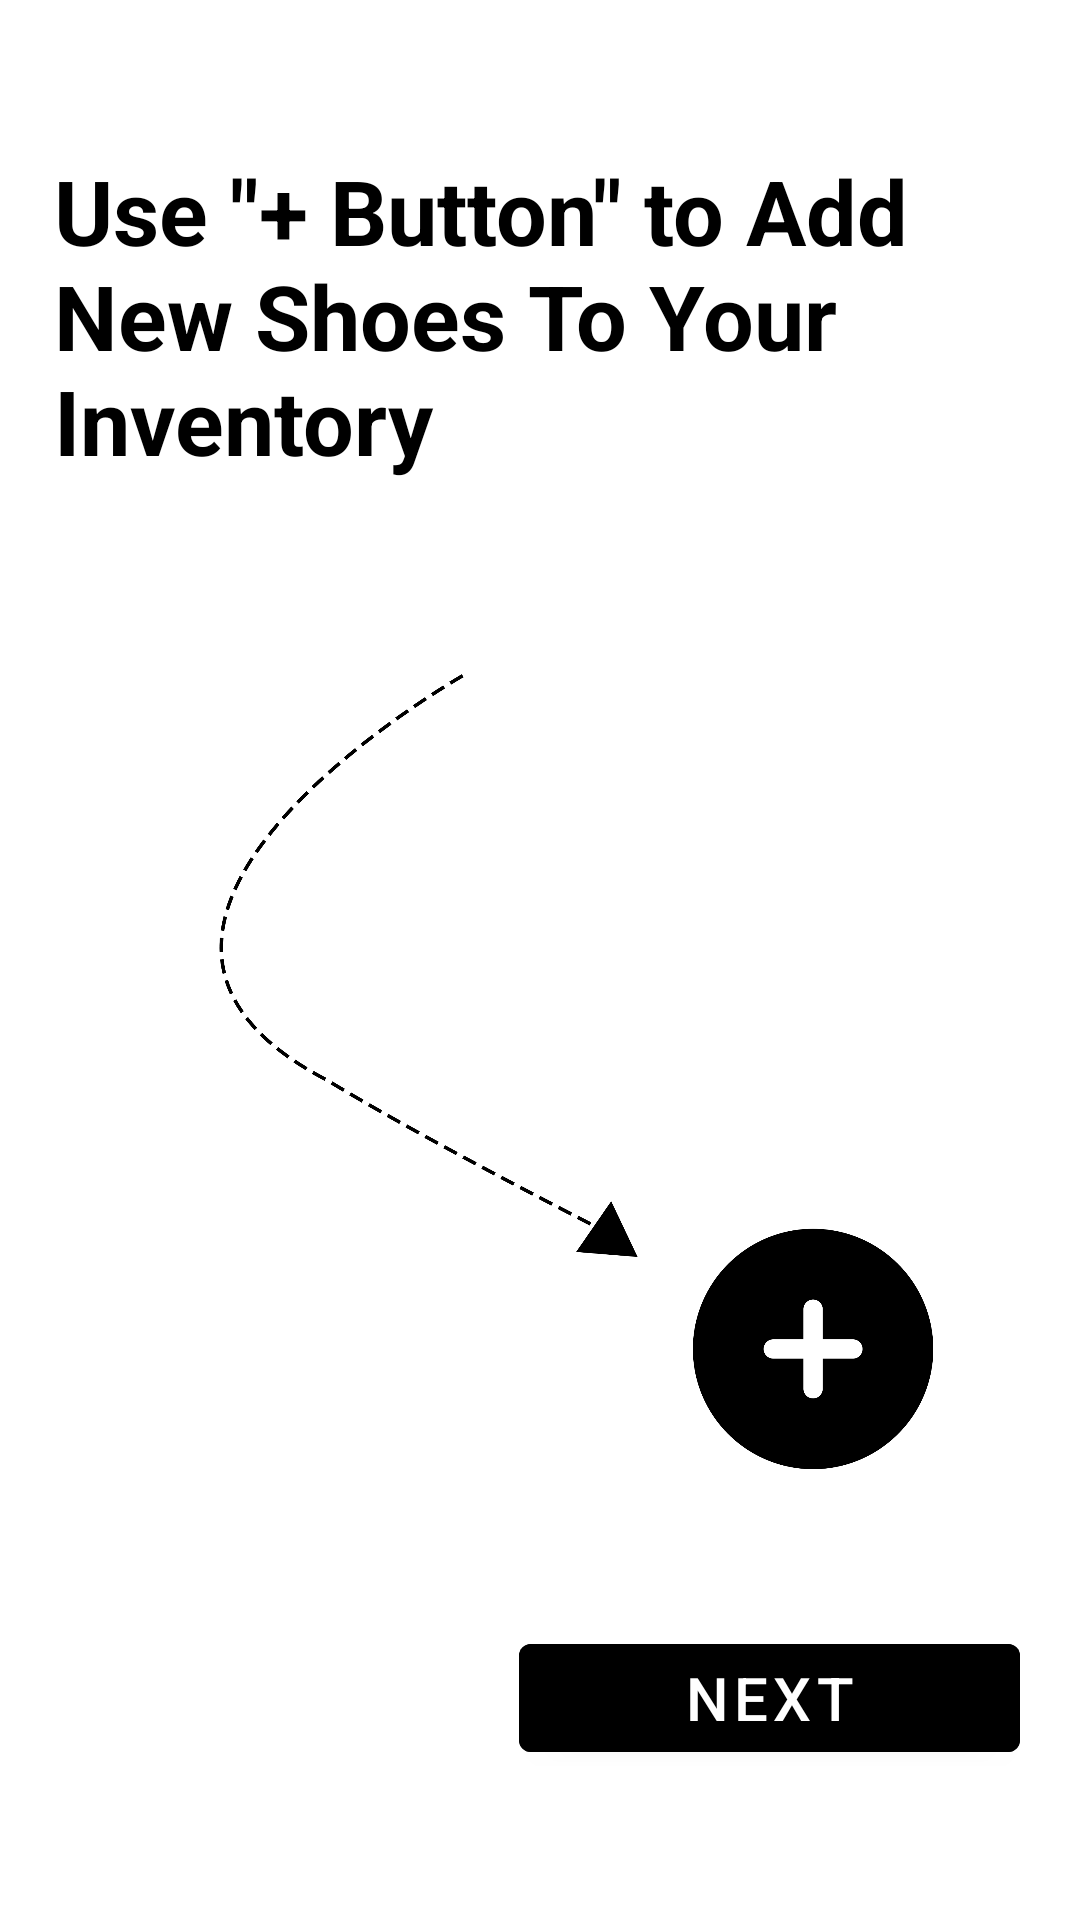

Android layout source for this screen:
<!-- AndroidManifest.xml: application theme Theme.MyShoe -->
<!-- res/layout/fragment_instructions.xml -->
<?xml version="1.0" encoding="utf-8"?>
<layout xmlns:tools="http://schemas.android.com/tools"
    xmlns:android="http://schemas.android.com/apk/res/android"
    xmlns:app="http://schemas.android.com/apk/res-auto">

    <androidx.constraintlayout.widget.ConstraintLayout
        android:layout_width="match_parent"
        android:layout_height="match_parent"
        tools:context=".ui.instructions_fragment.Instructions Fragment">


        <TextView
            android:id="@+id/textView5"
            android:layout_width="match_parent"
            android:layout_height="wrap_content"
            android:layout_marginHorizontal="18dp"
            android:layout_marginTop="50dp"
            android:text="@string/instructions"
            android:textSize="30dp"
            android:textStyle="bold"
            android:textColor="@color/black"
            app:layout_constraintEnd_toEndOf="parent"
            app:layout_constraintHorizontal_bias="0.555"
            app:layout_constraintStart_toStartOf="parent"
            app:layout_constraintTop_toTopOf="parent" />

        <ImageView
            android:layout_width="match_parent"
            android:layout_height="300dp"
            android:src="@drawable/instructions"
            android:layout_marginTop="50dp"
            android:layout_marginHorizontal="20dp"
            app:layout_constraintEnd_toEndOf="parent"
            app:layout_constraintStart_toStartOf="parent"
            app:layout_constraintTop_toBottomOf="@+id/textView5" />

        <androidx.constraintlayout.widget.Guideline
            android:id="@+id/guideline10"
            android:layout_width="wrap_content"
            android:layout_height="wrap_content"
            android:orientation="vertical"
            app:layout_constraintGuide_end="207dp" />


        <com.google.android.material.button.MaterialButton
            android:id="@+id/nextBtn"
            android:layout_width="0dp"
            android:layout_height="wrap_content"
            android:backgroundTint="@color/black"
            android:text="@string/next"
            android:textSize="20sp"
            android:layout_marginHorizontal="20dp"
            android:layout_marginBottom="50dp"
            app:layout_constraintBottom_toBottomOf="parent"
            app:layout_constraintEnd_toEndOf="parent"
            app:layout_constraintStart_toStartOf="@+id/guideline10" />


    </androidx.constraintlayout.widget.ConstraintLayout>
</layout>
<!-- resources referenced by this layout -->
<resources>
  <color name="black">#FF000000</color>
  <!-- drawable instructions: png bitmap (drawable, 95617 bytes) -->
  <string name="instructions">Use \"+ Button\" to Add New Shoes To Your Inventory</string>
  <string name="next">Next</string>
  <style name="Theme.MyShoe" parent="Theme.MaterialComponents.DayNight.NoActionBar">
          
          <item name="colorPrimary">@color/black</item>
          <item name="colorPrimaryVariant">@color/dark_mood</item>
          <item name="colorOnPrimary">@color/white</item>
          
          <item name="colorSecondary">@color/dark_mood</item>
          <item name="colorSecondaryVariant">@color/dark_mood</item>
          <item name="colorOnSecondary">@color/black</item>
          
          <item name="android:statusBarColor" tools:targetApi="l">?attr/colorPrimaryVariant</item>
          
      </style>
  <color name="dark_mood">#232323</color>
  <color name="white">#FFFFFFFF</color>
</resources>
